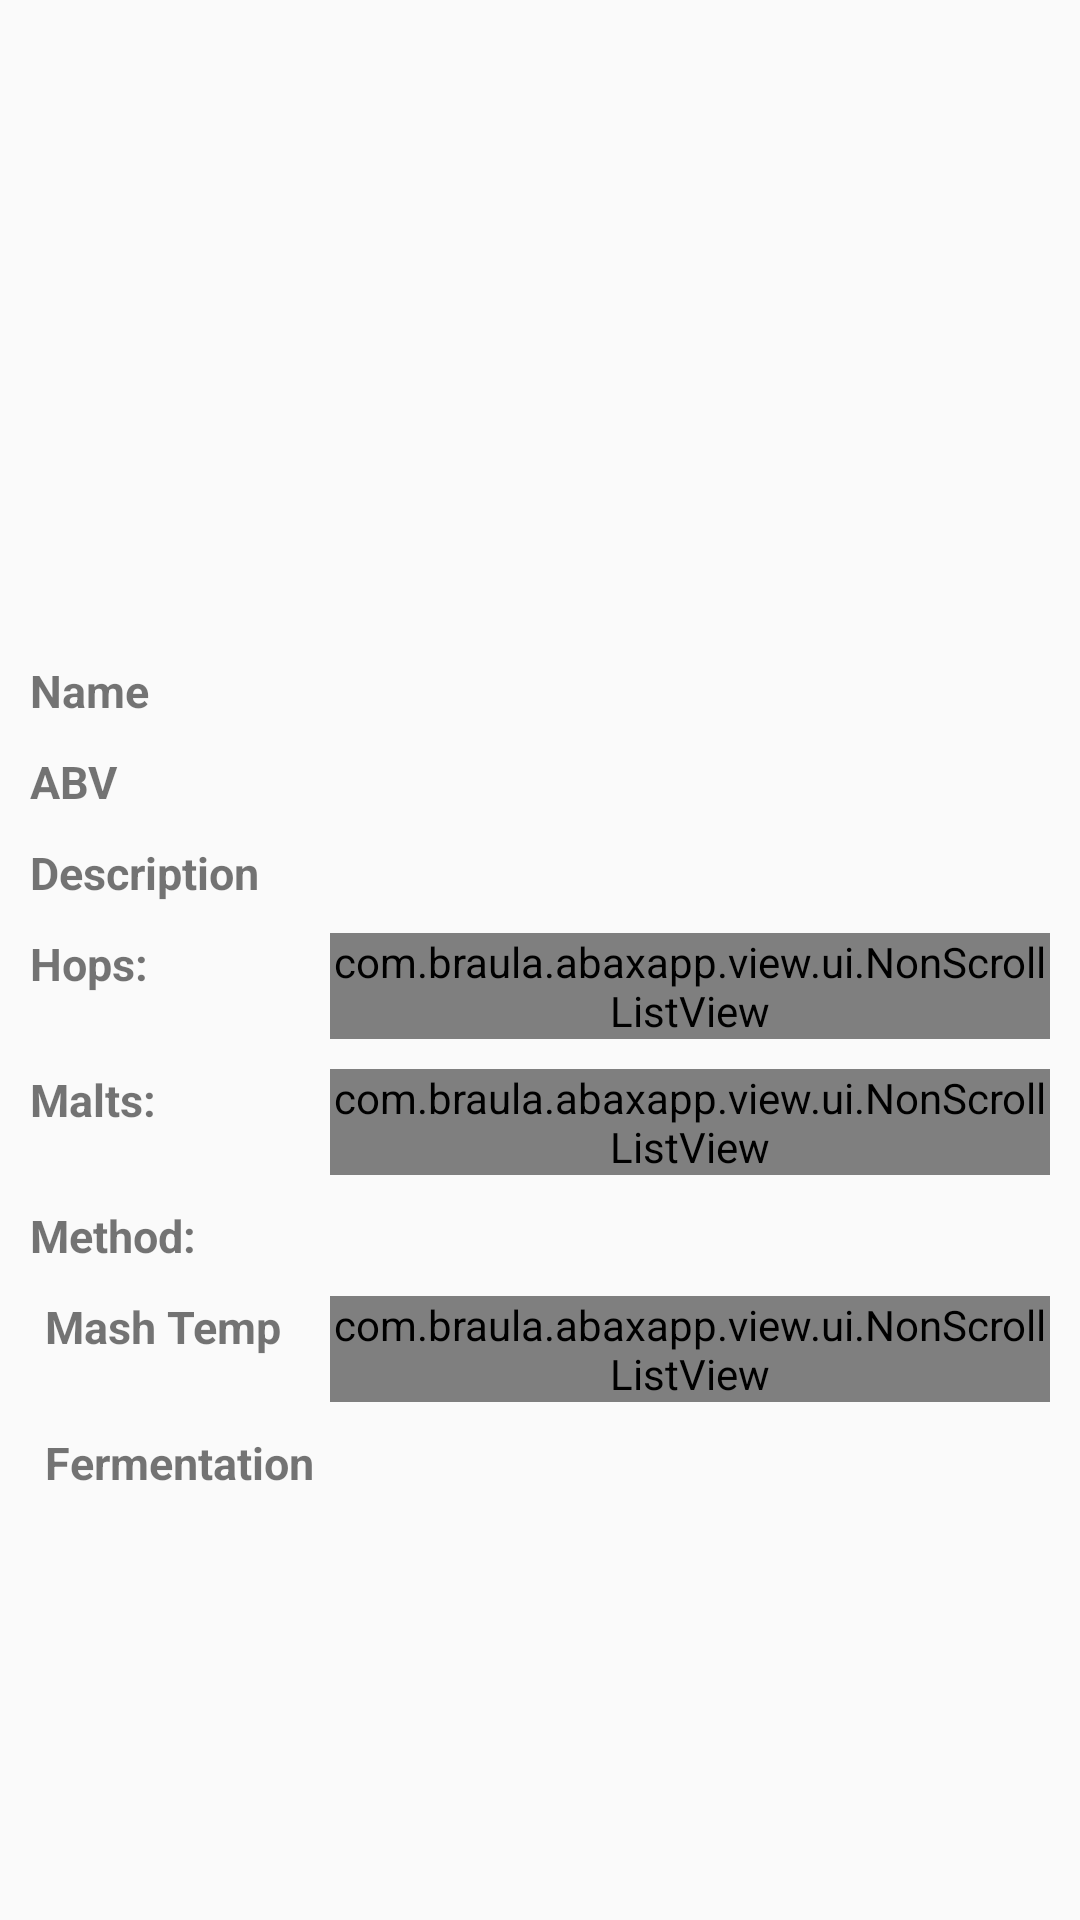

This screen was rendered from an Android layout file. Write that file and the resources it references.
<!-- AndroidManifest.xml: application theme AppTheme -->
<!-- res/layout/fragment_beer_details.xml -->
<?xml version="1.0" encoding="utf-8"?>
<ScrollView xmlns:android="http://schemas.android.com/apk/res/android"
    android:layout_width="match_parent"
    android:layout_height="match_parent">

    <LinearLayout
        android:layout_width="match_parent"
        android:layout_height="wrap_content"
        android:orientation="vertical"
        android:padding="@dimen/default_padding">

        <ImageView
            android:id="@+id/icon"
            android:layout_width="match_parent"
            android:layout_height="@dimen/details_image_height"
            android:layout_marginBottom="@dimen/default_margin" />

        <LinearLayout
            android:layout_width="match_parent"
            android:layout_height="wrap_content"
            android:layout_gravity="center_vertical"
            android:layout_marginBottom="@dimen/default_margin">

            <TextView
                style="@style/LineTitleStyle"
                android:layout_width="@dimen/details_desc_width"
                android:layout_height="wrap_content"
                android:text="@string/name" />

            <TextView
                android:id="@+id/nameText"
                android:layout_width="match_parent"
                android:layout_height="wrap_content" />
        </LinearLayout>

        <LinearLayout
            android:layout_width="match_parent"
            android:layout_height="wrap_content"
            android:layout_gravity="center_vertical"
            android:layout_marginBottom="@dimen/default_margin">

            <TextView
                style="@style/LineTitleStyle"
                android:layout_width="@dimen/details_desc_width"
                android:layout_height="wrap_content"
                android:text="@string/abv" />

            <TextView
                android:id="@+id/abvText"
                android:layout_width="match_parent"
                android:layout_height="wrap_content" />
        </LinearLayout>

        <LinearLayout
            android:layout_width="match_parent"
            android:layout_height="wrap_content"
            android:layout_gravity="center_vertical"
            android:layout_marginBottom="@dimen/default_margin">

            <TextView
                style="@style/LineTitleStyle"
                android:layout_width="@dimen/details_desc_width"
                android:layout_height="wrap_content"
                android:text="@string/description" />

            <TextView
                android:id="@+id/descriptionText"
                android:layout_width="match_parent"
                android:layout_height="wrap_content" />
        </LinearLayout>

        <LinearLayout
            android:layout_width="match_parent"
            android:layout_height="wrap_content"
            android:layout_gravity="center_vertical"
            android:layout_marginBottom="@dimen/default_margin">

            <TextView
                style="@style/LineTitleStyle"
                android:layout_width="@dimen/details_desc_width"
                android:layout_height="wrap_content"
                android:text="@string/hops" />

            <com.braula.abaxapp.view.ui.NonScrollListView
                android:id="@+id/hopsList"
                android:layout_width="match_parent"
                android:layout_height="wrap_content"
                android:divider="@null"
                android:dividerHeight="0dp" />
        </LinearLayout>

        <LinearLayout
            android:layout_width="match_parent"
            android:layout_height="wrap_content"
            android:layout_gravity="center_vertical"
            android:layout_marginBottom="@dimen/default_margin">

            <TextView
                style="@style/LineTitleStyle"
                android:layout_width="@dimen/details_desc_width"
                android:layout_height="wrap_content"
                android:text="@string/malts" />

            <com.braula.abaxapp.view.ui.NonScrollListView
                android:id="@+id/maltsList"
                android:layout_width="match_parent"
                android:layout_height="wrap_content"
                android:divider="@null"
                android:dividerHeight="0dp" />
        </LinearLayout>

        <LinearLayout
            android:layout_width="match_parent"
            android:layout_height="wrap_content"
            android:layout_gravity="center_vertical"
            android:layout_marginBottom="@dimen/default_margin">

            <TextView
                style="@style/LineTitleStyle"
                android:layout_width="@dimen/details_desc_width"
                android:layout_height="wrap_content"
                android:text="@string/method" />
        </LinearLayout>

        <LinearLayout
            android:layout_width="wrap_content"
            android:layout_height="wrap_content"
            android:layout_marginLeft="@dimen/margin_5dp"
            android:layout_marginBottom="@dimen/default_margin"
            android:orientation="horizontal">

            <TextView
                style="@style/LineTitleStyle"
                android:layout_width="@dimen/details_method_width"
                android:layout_height="wrap_content"
                android:text="@string/mash_temp" />

            <com.braula.abaxapp.view.ui.NonScrollListView
                android:id="@+id/mashTempList"
                android:layout_width="match_parent"
                android:layout_height="wrap_content"
                android:divider="@null"
                android:dividerHeight="0dp" />

        </LinearLayout>

        <LinearLayout
            android:layout_width="wrap_content"
            android:layout_height="wrap_content"
            android:layout_marginLeft="@dimen/margin_5dp"
            android:layout_marginBottom="@dimen/default_margin"
            android:orientation="horizontal">

            <TextView
                style="@style/LineTitleStyle"
                android:layout_width="@dimen/details_method_width"
                android:layout_height="wrap_content"
                android:text="@string/fermentation" />

            <TextView
                android:id="@+id/fermentationTempText"
                android:layout_width="match_parent"
                android:layout_height="wrap_content" />

        </LinearLayout>

        <LinearLayout
            android:id="@+id/twistWrapper"
            android:layout_width="wrap_content"
            android:layout_height="wrap_content"
            android:layout_marginLeft="@dimen/margin_5dp"
            android:layout_marginBottom="@dimen/default_margin"
            android:orientation="horizontal"
            android:visibility="gone">

            <TextView
                style="@style/LineTitleStyle"
                android:layout_width="@dimen/details_method_width"
                android:layout_height="wrap_content"
                android:text="@string/twist" />

            <TextView
                android:id="@+id/twistText"
                android:layout_width="match_parent"
                android:layout_height="wrap_content" />

        </LinearLayout>
    </LinearLayout>
</ScrollView>
<!-- resources referenced by this layout -->
<resources>
  <dimen name="default_margin">10dp</dimen>
  <dimen name="default_padding">10dp</dimen>
  <dimen name="details_desc_width">100dp</dimen>
  <dimen name="details_image_height">200dp</dimen>
  <dimen name="details_method_width">95dp</dimen>
  <dimen name="margin_5dp">5dp</dimen>
  <string name="abv">ABV</string>
  <string name="description">Description</string>
  <string name="fermentation">Fermentation</string>
  <string name="hops">Hops:</string>
  <string name="malts">Malts:</string>
  <string name="mash_temp">Mash Temp</string>
  <string name="method">Method:</string>
  <string name="name">Name</string>
  <string name="twist">Twist</string>
  <style name="LineTitleStyle">
          <item name="android:textSize">15sp</item>
          <item name="android:textStyle">bold</item>
      </style>
  <style name="AppTheme" parent="Theme.AppCompat.Light.DarkActionBar">
          
          <item name="colorPrimary">@color/colorPrimary</item>
          <item name="colorPrimaryDark">@color/colorPrimaryDark</item>
          <item name="colorAccent">@color/colorAccent</item>
      </style>
  <color name="colorPrimary">#6200EE</color>
  <color name="colorPrimaryDark">#3700B3</color>
  <color name="colorAccent">#03DAC5</color>
</resources>
